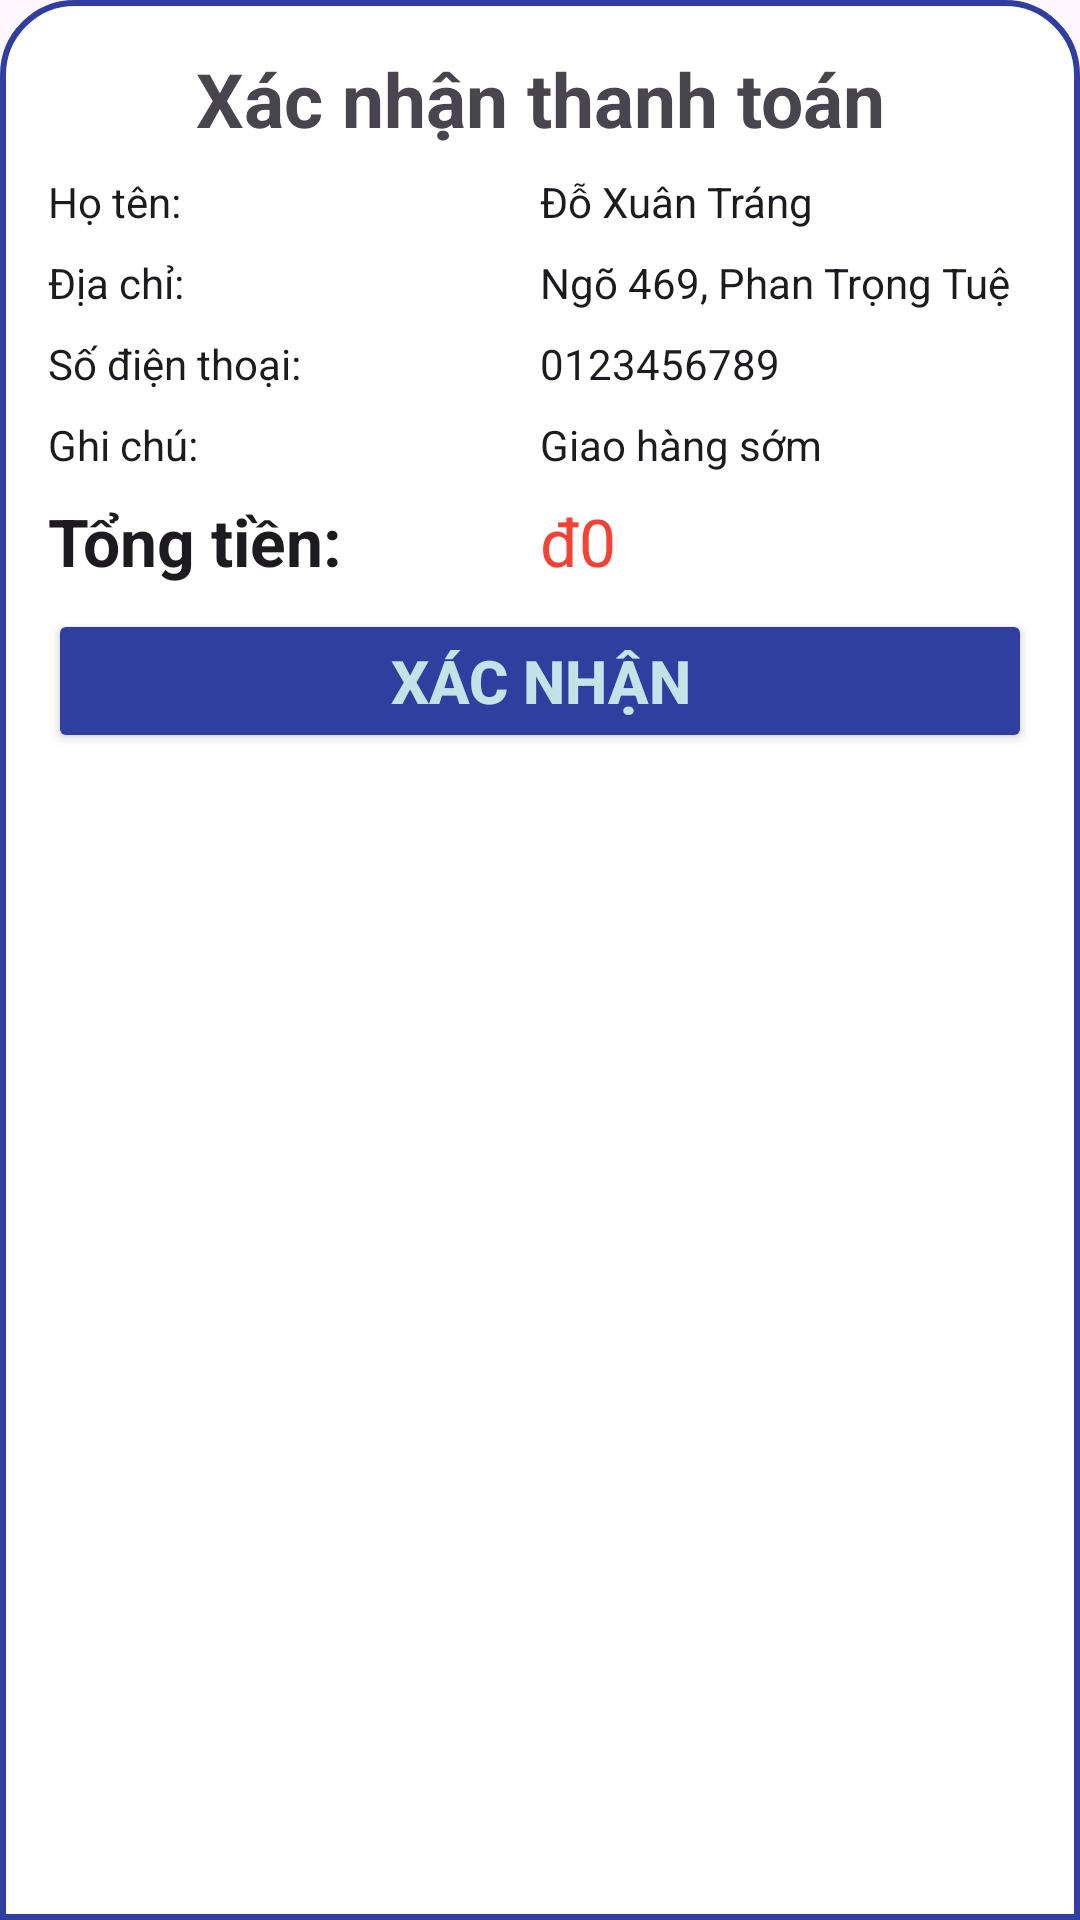

The Android layout XML behind this screen, and the referenced resources:
<!-- AndroidManifest.xml: application theme Theme.PhoneSaleApp -->
<!-- res/layout/bottomdialog_checkout.xml -->
<?xml version="1.0" encoding="utf-8"?>
<LinearLayout xmlns:android="http://schemas.android.com/apk/res/android"
    xmlns:app="http://schemas.android.com/apk/res-auto"
    xmlns:tools="http://schemas.android.com/tools"
    android:layout_width="match_parent"
    android:layout_height="wrap_content"
    android:orientation="vertical"
    android:padding="16dp"
    android:background="@drawable/background_bottomsheet">

    <TextView
        android:layout_width="match_parent"
        android:layout_height="wrap_content"
        android:text="Xác nhận thanh toán"
        android:textSize="25sp"
        android:textStyle="bold"
        android:gravity="center"/>

    <LinearLayout
        android:layout_width="match_parent"
        android:layout_height="wrap_content"
        android:orientation="horizontal"
        android:weightSum="2">
        <TextView
            android:layout_width="0dp"
            android:layout_height="wrap_content"
            android:layout_weight="1"
            android:text="Họ tên: "
            android:layout_marginTop="8dp"
            android:textAppearance="@style/TextAppearance.AppCompat.Body1"/>
        <TextView
            android:id="@+id/tv_customerName"
            android:layout_width="0dp"
            android:layout_height="wrap_content"
            android:layout_weight="1"
            android:text="Đỗ Xuân Tráng"
            android:layout_marginTop="8dp"
            android:textAppearance="@style/TextAppearance.AppCompat.Body1"/>
    </LinearLayout>

    <LinearLayout
        android:layout_width="match_parent"
        android:layout_height="wrap_content"
        android:orientation="horizontal"
        android:weightSum="2">
        <TextView
            android:layout_width="0dp"
            android:layout_height="wrap_content"
            android:layout_weight="1"
            android:text="Địa chỉ: "
            android:layout_marginTop="8dp"
            android:textAppearance="@style/TextAppearance.AppCompat.Body1"/>
        <TextView
            android:id="@+id/tv_deliveryAddress"
            android:layout_width="0dp"
            android:layout_height="wrap_content"
            android:layout_weight="1"
            android:text="Ngõ 469, Phan Trọng Tuệ"
            android:layout_marginTop="8dp"
            android:textAppearance="@style/TextAppearance.AppCompat.Body1"/>
    </LinearLayout>

    <LinearLayout
        android:layout_width="match_parent"
        android:layout_height="wrap_content"
        android:orientation="horizontal"
        android:weightSum="2">
        <TextView
            android:layout_width="0dp"
            android:layout_height="wrap_content"
            android:layout_weight="1"
            android:text="Số điện thoại: "
            android:layout_marginTop="8dp"
            android:textAppearance="@style/TextAppearance.AppCompat.Body1"/>
        <TextView
            android:id="@+id/tv_phoneNumber"
            android:layout_width="0dp"
            android:layout_height="wrap_content"
            android:layout_weight="1"
            android:text="0123456789"
            android:layout_marginTop="8dp"
            android:textAppearance="@style/TextAppearance.AppCompat.Body1"/>
    </LinearLayout>
    <LinearLayout
        android:layout_width="match_parent"
        android:layout_height="wrap_content"
        android:orientation="horizontal"
        android:weightSum="2">
        <TextView
            android:layout_width="0dp"
            android:layout_height="wrap_content"
            android:layout_weight="1"
            android:text="Ghi chú: "
            android:layout_marginTop="8dp"
            android:textAppearance="@style/TextAppearance.AppCompat.Body1"/>
        <TextView
            android:id="@+id/tv_note"
            android:layout_width="0dp"
            android:layout_height="wrap_content"
            android:layout_weight="1"
            android:text="Giao hàng sớm"
            android:layout_marginTop="8dp"
            android:textAppearance="@style/TextAppearance.AppCompat.Body1"/>
    </LinearLayout>
    <LinearLayout
        android:layout_width="match_parent"
        android:layout_height="wrap_content"
        android:layout_marginTop="8dp"
        android:orientation="horizontal"
        android:weightSum="2">
        <TextView
            android:layout_width="0dp"
            android:layout_height="wrap_content"
            android:text="Tổng tiền: "
            android:textStyle="bold"
            android:layout_weight="1"
            android:textAppearance="@style/TextAppearance.AppCompat.Large"/>
        <TextView
            android:id="@+id/tv_total"
            android:layout_width="0dp"
            android:layout_height="wrap_content"
            android:text="đ0"
            android:textColor="@color/material_red"
            android:layout_weight="1"
            android:textAppearance="@style/TextAppearance.AppCompat.Large"/>
    </LinearLayout>

    <LinearLayout
        android:layout_width="match_parent"
        android:layout_height="wrap_content"
        android:layout_marginTop="8dp">
        <Button
            android:id="@+id/btn_ConfirmBuy"
            android:layout_width="match_parent"
            android:layout_height="wrap_content"
            android:text="Xác nhận"
            android:textColor="@color/pastel_green"
            android:backgroundTint="@color/colorPrimaryDark"
            android:textSize="20sp"
            android:textStyle="bold"/>
    </LinearLayout>

</LinearLayout>
<!-- resources referenced by this layout -->
<resources>
  <color name="colorPrimaryDark">#303F9F</color>
  <color name="material_red">#F44336</color>
  <color name="pastel_green">#C6E2E9</color>
  <!-- drawable background_bottomsheet (drawable) -->
  <?xml version="1.0" encoding="utf-8"?>
  <shape xmlns:android="http://schemas.android.com/apk/res/android"
      android:shape="rectangle">
      <gradient android:endColor="@color/white" android:startColor="@color/white"/>
      <corners android:topRightRadius="24dp" android:topLeftRadius="24dp"/>
      <stroke android:width="2dip" android:color="@color/colorPrimaryDark"/>
  </shape>
  <style name="Theme.PhoneSaleApp" parent="Base.Theme.PhoneSaleApp" />
  <color name="white">#FFFFFFFF</color>
  <style name="Base.Theme.PhoneSaleApp" parent="Theme.Material3.DayNight.NoActionBar">
          
          
      </style>
</resources>
